Run: headless pygame with SDL's dummy video driver; simulated clock (each Clock.tick advances the game by its frame time, no real sleeping); random seed 0; keys injected as events and as key.get_pressed() state; no mouse input.
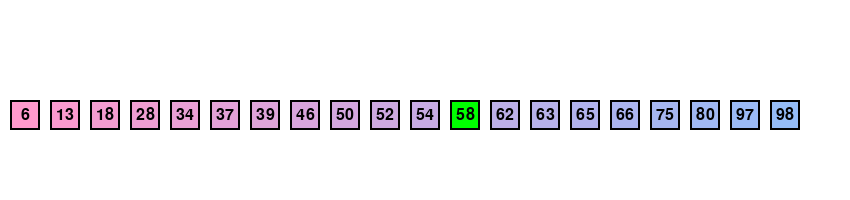
Frame 1 of 4 · flips 1–60 · no input
Frame 2 of 4 · flips 61–180 · tapped SPACE, RETURN · held RIGHT (→), D · screen unchanged from frame 1, image omitted
Frame 3 of 4 · flips 181–300 · held DOWN (↓), S · screen unchanged from frame 2, image omitted
Frame 4 of 4 · flips 301–420 · held LEFT (←), A, UP (↑), W · screen unchanged from frame 3, image omitted

The pygame program that drew these frames:

import pygame
import random

# Initialize Pygame
pygame.init()

# Set up the screen
WIDTH = 850
HEIGHT = 200
window = pygame.display.set_mode((WIDTH, HEIGHT))
pygame.display.set_caption('Binary Search Visualization')
clock = pygame.time.Clock()

# Generate a sorted list with random numbers ensuring 58 is included
numbers = sorted(random.sample(range(1, 100), 19) + [58])

# Variables to control the animation and search
left, right = 0, len(numbers) - 1
mid = (left + right) // 2
found_index = -1
search_complete = False

# Define colors for gradient effect 
COLOR_START = (255, 153, 204)  
COLOR_END = (143, 190, 250)  

def interpolate_color(start_color, end_color, value):
    r = start_color[0] + int((end_color[0] - start_color[0]) * value)
    g = start_color[1] + int((end_color[1] - start_color[1]) * value)
    b = start_color[2] + int((end_color[2] - start_color[2]) * value)
    return (r, g, b)

def binary_search_step():
    global left, right, mid, found_index, search_complete
    if left <= right and not search_complete:
        mid = (left + right) // 2
        if numbers[mid] == 58:
            found_index = mid
            search_complete = True
        elif numbers[mid] < 58:
            left = mid + 1
        else:
            right = mid - 1

# Main loop
running = True
while running:
    for event in pygame.event.get():
        if event.type == pygame.QUIT:
            running = False

    # Perform one step of binary search
    binary_search_step()

    # Clear the screen
    window.fill((255, 255, 255))

    # Draw the numbers and boxes
    for i, number in enumerate(numbers):
        # Define the position and size of each 'box'
        x = i * 40 + 10
        y = HEIGHT // 2
        width = 30
        height = 30

        # Determine color based on gradient
        value = i / len(numbers)
        color = interpolate_color(COLOR_START, COLOR_END, value)

        # Draw the box with gradient effect
        if not search_complete and (left <= i <= right):
            color = (255, 0, 0)  # Red for currently processed box
        elif i == found_index and search_complete:
            color = (0, 255, 0)  # Green if 58 is found

        pygame.draw.rect(window, color, (x, y, width, height))
        pygame.draw.rect(window, (0, 0, 0), (x, y, width, height), 2)  # Add border for better visibility

        # Draw the number inside the box
        font = pygame.font.Font(None, 24)
        text_surface = font.render(str(number), True, (0, 0, 0))
        text_rect = text_surface.get_rect(center=(x + width // 2, y + height // 2))
        window.blit(text_surface, text_rect)

    pygame.display.flip()
    clock.tick(2)  # Adjust frame rate for animation speed

pygame.quit()
